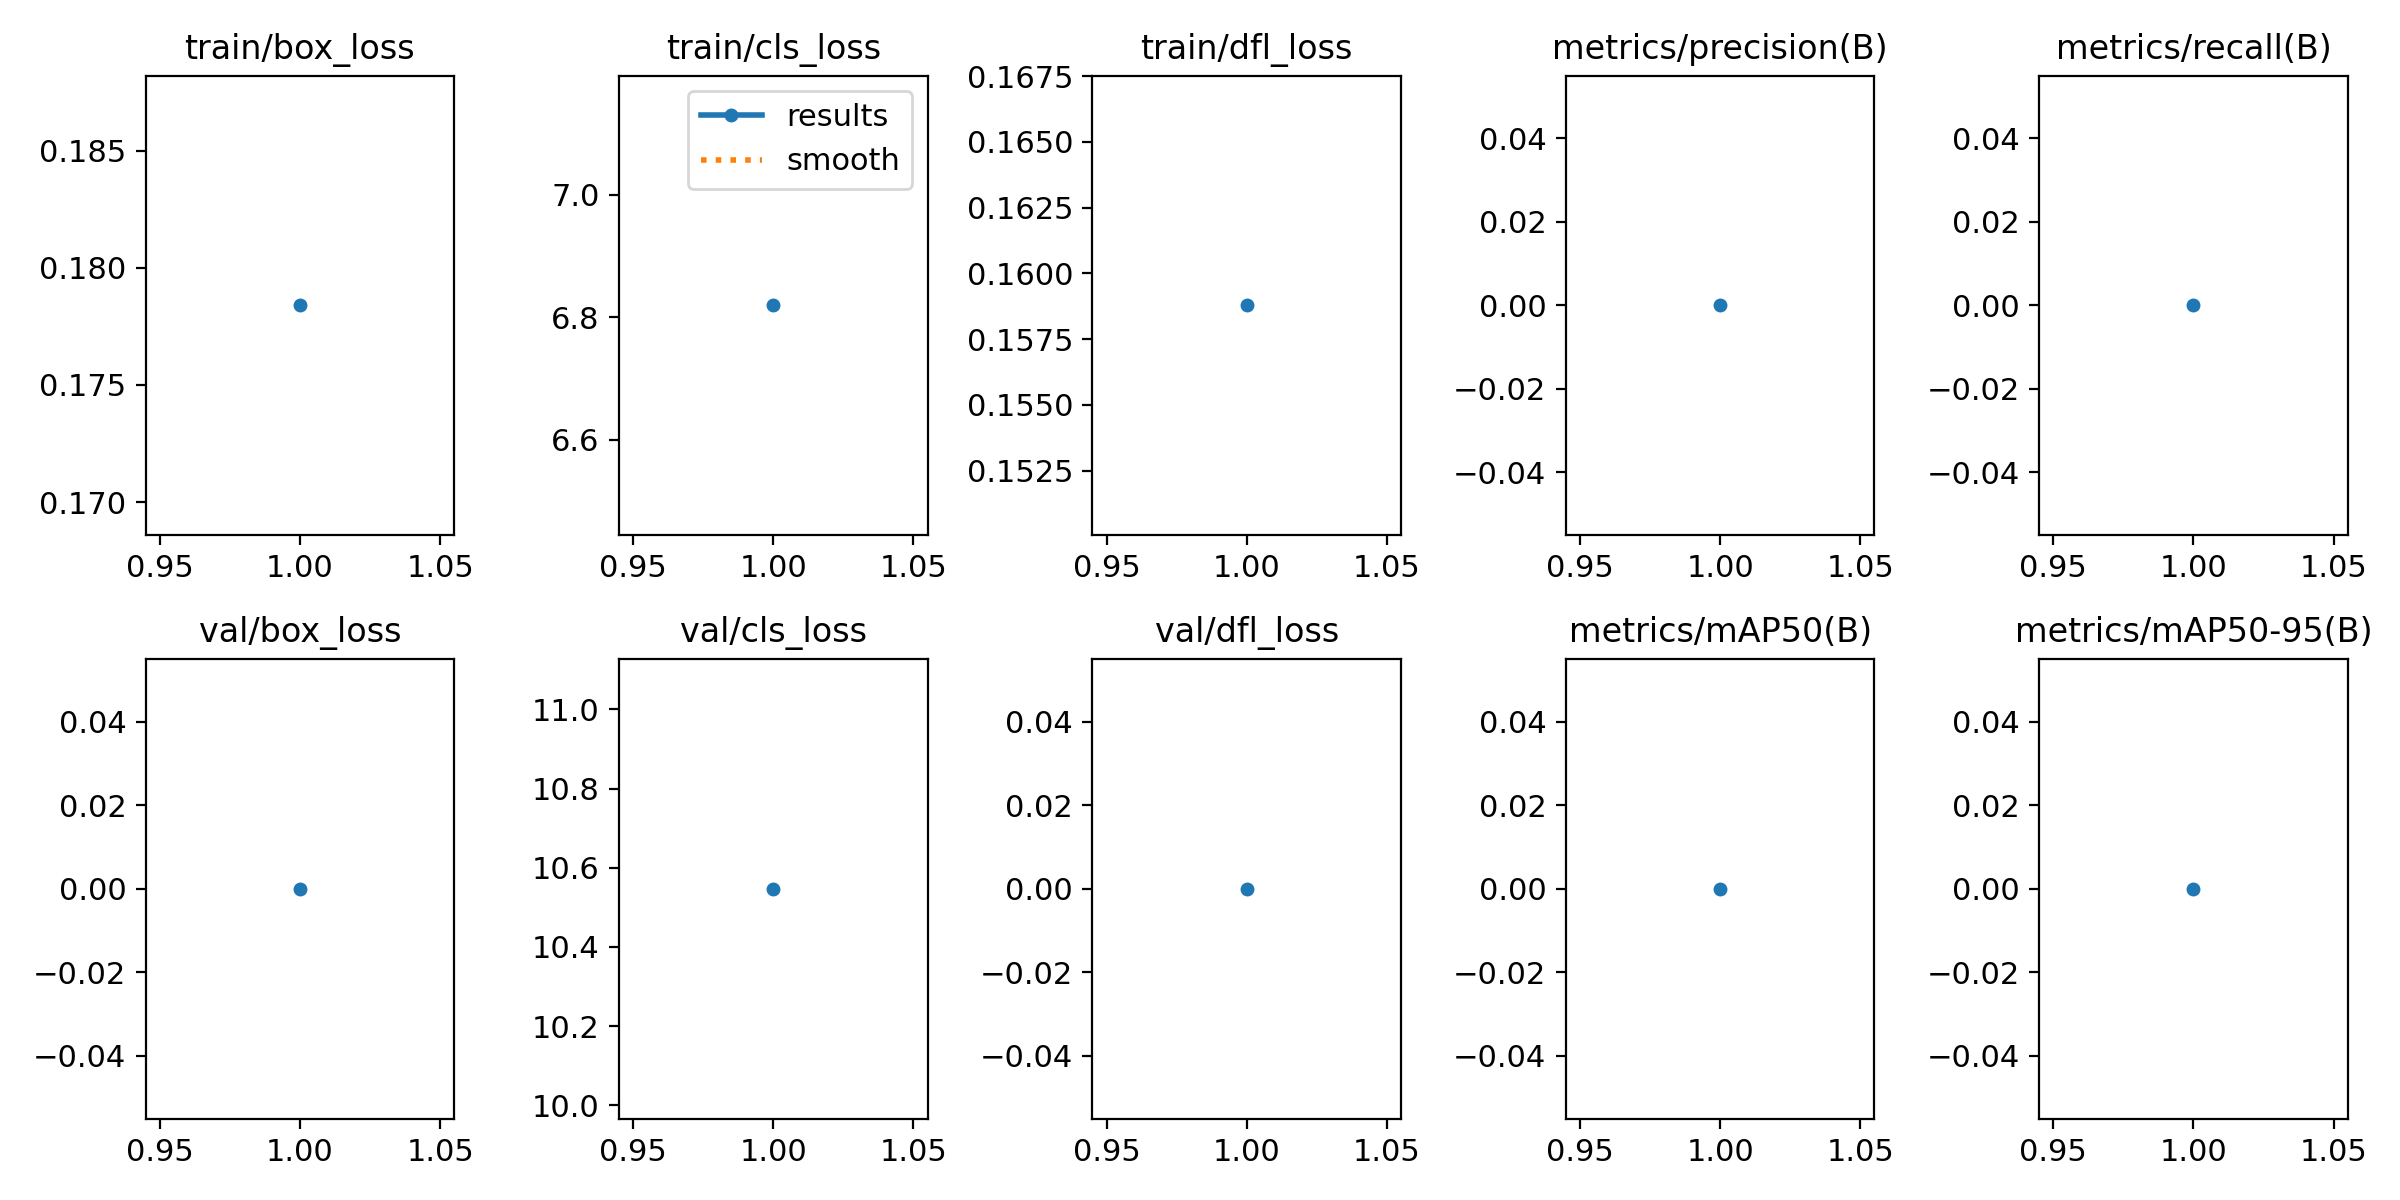

The data file committed next to this chart (first rows):
epoch, time, train/box_loss, train/cls_loss, train/dfl_loss, metrics/precision(B), metrics/recall(B), metrics/mAP50(B), metrics/mAP50-95(B), val/box_loss, val/cls_loss, val/dfl_loss, lr/pg0, lr/pg1, lr/pg2
1, 60.9, 0.1784, 6.819, 0.1588, 0, 0, 0, 0, 0, 10.55, 0, 0.0006632, 0.0006632, 0.0006632
